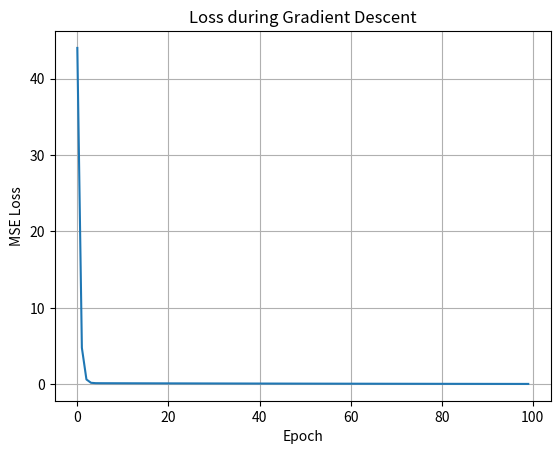

The matplotlib source for this figure:
import numpy as np
import matplotlib.pyplot as plt
#input data
x=np.array([1, 3, 5, 7, 9], dtype=float)
#target values
y=np.array([2, 4, 6, 8, 10], dtype=float)
weight=0.0
bias=0.0
learnRate=0.01
#no of iterations
epochs=100
#store loss values
lossVals=[]
for epoch in range(epochs):
    #forward pass
    pred=weight*x+bias
    #calculating mse loss
    error=pred-y
    loss=np.mean(error**2)
    #cslculating gradients
    dw=(2/len(x))*np.sum(x*error)
    db=(2/len(x))*np.sum(error)
    #updating weight and bias
    weight=weight-learnRate*dw
    bias=bias-learnRate*db
    #storing loss
    lossVals.append(loss)
    #progress printing
    if epoch%10==0:
        print("Epoch: ", epoch, ", Loss: ", loss, ", Weight: ", weight, ", Bias: ", bias)
print("\nFinal Weight: ", weight)
print("Final Bias: ", bias)

plt.figure()
plt.plot(lossVals)
plt.title("Loss during Gradient Descent")
plt.xlabel("Epoch")
plt.ylabel("MSE Loss")
plt.grid()
plt.show()
